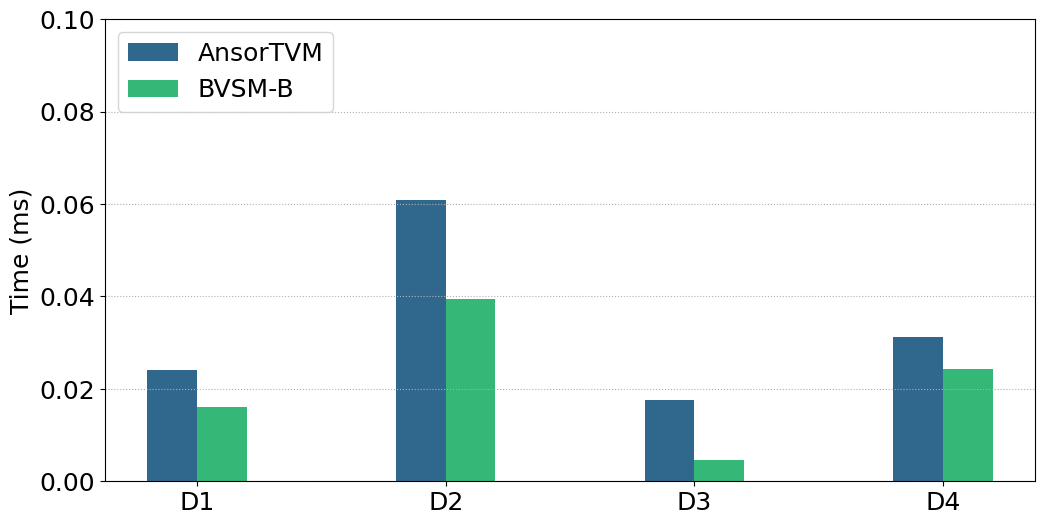

This chart was generated by the following Python code:
# -*- coding:utf8 -*
# !/usr/bin/python
# -*- coding: utf-8 -*-
import numpy as np
import pandas as pd
#import brewer2mpl
import matplotlib.pyplot as plt
from matplotlib.font_manager import FontProperties
#plt.rc('font',family='Times New Roman')

#plt.rcParams['font.sans-serif'] = ['Times New Roman'] # 设置字体，不然中文无法显示
plt.rcParams['figure.figsize'] = (12.0, 6.0) # 设置figure_size尺寸
#plt.rcParams['figure.figsize'] = (4.0, 4.0) # 设置figure_size尺寸


#figsize(12.5, 4) # 设置 figsize
plt.rcParams['savefig.dpi'] = 500 #保存图片分辨率
plt.rcParams['figure.dpi'] = 500  #分辨率
# 默认的像素：[6.0,4.0]，分辨率为100，图片尺寸为 600&400
# 指定dpi=200，图片尺寸为 1200*800
# 指定dpi=300，图片尺寸为 1800*1200
print(plt.style.available)
plt.style.use('fast')
#plt.rcParams['image.interpolation'] = 'nearest' # 设置 interpolation style
#plt.rcParams['image.cmap'] = 'gray' # 设置 颜色 style
# 参照下方配色方案，第三参数为颜色数量，这个例子的范围是3-12，每种配色方案参数范围不相同
#bmap = brewer2mpl.get_map('Set3', 'qualitative', 10)
#colors = bmap.mpl_colors
plt.figure()
#plt.rcParams['font.sans-serif'] = ['Times New Roman']
#plt.rc('font', family='Times New Roman')
plt.rc('font', family='Times New Roman')
# 或者直接修改配色方案
#plt.rcParams['axes.color_cycle'] = colors
font_size = 18
def geomean(ls):
    n = len(ls)
    r = 1
    for i in range(n):
       r *= ls[i]
    return pow(r,1/n)

def al_mean(ls):
    return np.average(ls)

def Optimization_time_nor():
    from matplotlib import ticker
    '''
    openblas = [0.303,0.644,0.345,0.591]
    MKL = [2.136,0.545,0.871,0.937]
    MKL_batch = [0.112,0.104,0.129,0.159] 
    '''   
    Ansor = [0.0240,0.0609,0.0176,0.0312]
    BVSM_B = [0.0161,0.0395,0.00462,0.0243]



    fig, ax = plt.subplots()
    plt.ylabel('Time (ms)', fontsize=18)
    font = FontProperties(fname=r"/home/<user>/simhei/simhei.ttf",size=15)
    #plt.xlabel('i9-11900K上四种随机数据集在BSMM不同优化方法下的时间开销', fontsize=18,fontproperties=font)
    #ax.yaxis.set_major_formatter(ticker.PercentFormatter(xmax=1, decimals=1))
    plt.tick_params(labelsize=18)
    plt.grid(linestyle=':', axis='y')
    x = np.arange(len(Ansor))
    print(x)
    base = [1,1,1,1,1,1,1]
    '''
    a1 = plt.bar(x-0.3, openblas, 0.1, color='orange', label='openblas', align='center')
    a2 = plt.bar(x-0.2, MKL, 0.1, color='darkcyan', label='MKL', align='center')
    a3 = plt.bar(x-0.1, MKL_batch, 0.1, color='green', label='MKL_batch', align='center')
    '''
    a1 = plt.bar(x-0.1, Ansor, 0.2, color='#30688D', label='AnsorTVM', align='center')
    a2 = plt.bar(x+0.1, BVSM_B, 0.2, color='#35B777', label='BVSM-B', align='center')
    '''
    # 设置标签
    for i in a + b:
        h = i.get_height()
        plt.text(i.get_x() + i.get_width() / 2, h, '%2.2f'% (h), ha='center', va='bottom', size='18',rotation=90)
        '''
    #plt.axhline(1.0, color='red',lw=1,linestyle='--')
    plt.xticks(x, ['D1', 'D2','D3','D4'],size=18,rotation=0)
    plt.ylim(0.0, 0.1)
    plt.legend(loc='upper left', fontsize=18)
    plt.savefig('CPU_intel4_BVSM_B_randomSets.pdf',format='pdf', dpi=1000)
    plt.show()

if __name__ == '__main__':
    Optimization_time_nor()
